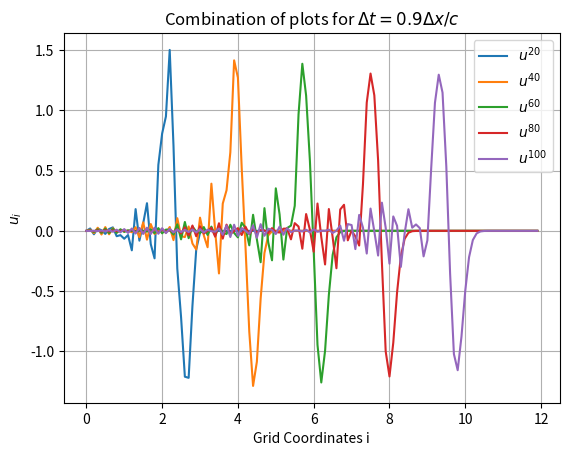
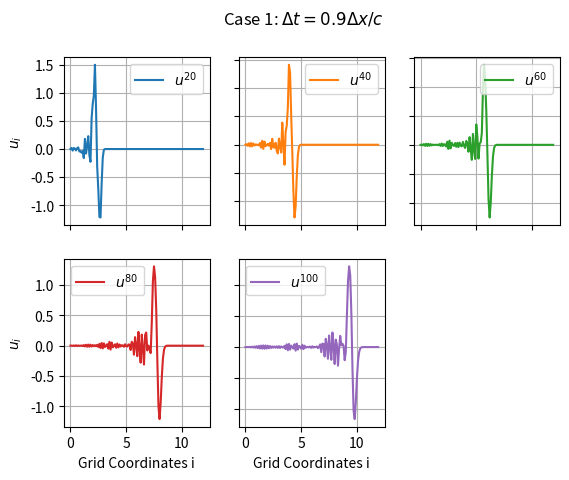
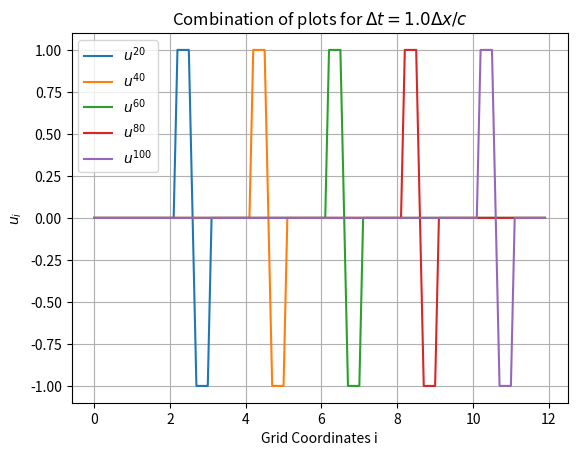
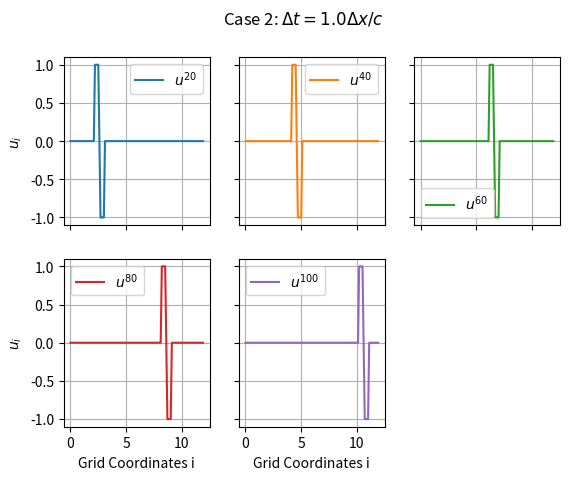
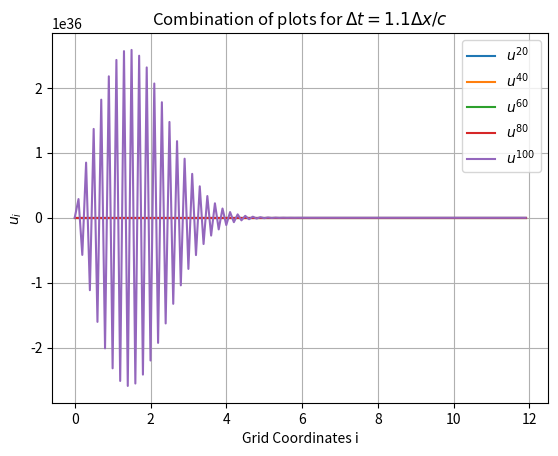
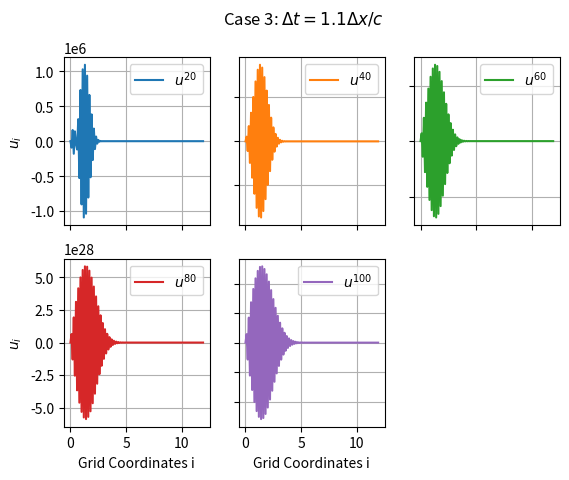

Write the Python code that produced these figures, in order.
import matplotlib.pyplot as plt
import numpy as np

# High resolution graphs
dpi = 300
plt.rcParams['figure.dpi']= dpi

# Initial Conditions for grid coordinates for time n = -1 and 0
def Initial_Condition_Grid(size,l,u):
    grid = np.zeros((2,size))
    grid[0][l:u] = 1
    grid[0][l+5:u+5] = -1
    grid[1][l+1:u+1] = 1
    grid[1][l+6:u+6] = -1
    return grid


def solveFTDT_1D(size,u,dx,a,c,fs):
    # Solve FTDT. Input is the grid of coordinates i for times n = -1 and 0
    # The function returns nothing but it plots the frames that were given as input
    u_next = np.zeros(size)
    dt = a*(dx/c)
    x = np.arange(0,size*dx,0.1)
    
    # u_frames is an array with array elements. Its array element is the solution u for the corresponding time frame
    frames = len(fs)
    u_frames = [0]*frames   
    index = 0
    
    # Initialize the plot combining all the time frames
    plt.figure()
    
    # its loop in the for represents the time frame for which u is calculated
    for i in range(1,101):
        # u_next is the solution u in the corresponding time frame and it is computed in the following command
        u_next = pow(c*dt,2)*((np.array((u.tolist()[1][1:]+[u.tolist()[1][0]]))-2*(u[1][:])+np.array(([u.tolist()[1][-1]]+u.tolist()[1][:-1])))/(dx**2))+2*u[1][:]-u[0][:]
        
        # Boundary conditions
        u_next[0] = 0
        u_next[-1] = 0
        
        # the u array receives the required grid of u to calculate the next frame
        u[0][:] = u[1][:]
        u[1][:] = u_next
        
        # for the time frames is fs list the combining plot is constructed and the u_frames saves the u solution for there time frames
        if i in fs:
            u_frames[index] = u_next
            index += 1
            plt.plot(x,u_next,label=f'$u^{{{i}}}$')
            plt.grid()
            
    # Combination of plots plot
    plt.title(f"Combination of plots for $\Delta t={a}\Delta x/c$")
    plt.ylabel(r"$u_{i}$")
    plt.xlabel(r"Grid Coordinates i")
    plt.legend()
    plt.show()
    
    # Print the time frames individually
    print_individual_plots(x,u_frames,i)
    return 

# Subplot of individual frames
def print_individual_plots(x,u,i):
    fig, axes = plt.subplots(2, 3)
    plt.grid()
    axes[0, 0].plot(x, u[0],label=r'$u^{20}$')
    axes[0, 0].grid()
    axes[0, 0].legend()
    axes[0, 1].plot(x, u[1], 'tab:orange',label=r'$u^{40}$')
    axes[0, 1].grid()
    axes[0, 1].legend()
    axes[0, 2].plot(x, u[2],'tab:green',label=r'$u^{60}$' )
    axes[0, 2].grid()
    axes[0, 2].legend()
    axes[1, 0].plot(x, u[3], 'tab:red',label=r'$u^{80}$')
    axes[1, 0].grid()
    axes[1, 0].legend()
    axes[1, 1].plot(x, u[4], 'tab:purple',label=r'$u^{100}$')
    axes[1, 1].grid()
    axes[1, 1].legend()
    axes[1, 2].set_visible(False)
    
    for ax in axes.flat:
        ax.set(xlabel=r'Grid Coordinates i', ylabel=r'$u_{i}$')
    
    # Hide x labels and tick labels for top plots and y ticks for right plots.
    for ax in axes.flat:
        ax.label_outer()
    return 


# Main Code

# Initialization of constants for all the cases
size = 120
c=1
init_l = 1
init_u = 5
frames = [20, 40, 60, 80, 100]

# Case 1: Dt = 0.9 Dx/c

# Parameters of case 1
dx = 0.1
a = 0.9

# Execution of functions for the 1D FTDT
u_init = Initial_Condition_Grid(size,init_l,init_u)
solveFTDT_1D(size,u_init,dx,a,c,frames)

# Title for the subplot
plt.suptitle(f"Case 1: $\Delta t={a}\Delta x/c$")
plt.show()

# Case 2: Dt = 1.0 Dx/c

# Parameters of case 2
dx = 0.1
a = 1.0

# Execution of functions for the 1D FTDT
u_init = Initial_Condition_Grid(size,init_l,init_u)
solveFTDT_1D(size,u_init,dx,a,c,frames)

# Title for the subplot
plt.suptitle(f"Case 2: $\Delta t={a}\Delta x/c$")
plt.show()

# Case 3: Dt = 1.1 Dx/c

# Parameters of case 3
dx = 0.1
a = 1.1

# Execution of functions for the 1D FTDT
u_init = Initial_Condition_Grid(size,init_l,init_u)
solveFTDT_1D(size,u_init,dx,a,c,frames)

# Title for the subplot
plt.suptitle(f"Case 3: $\Delta t={a}\Delta x/c$")
plt.show()